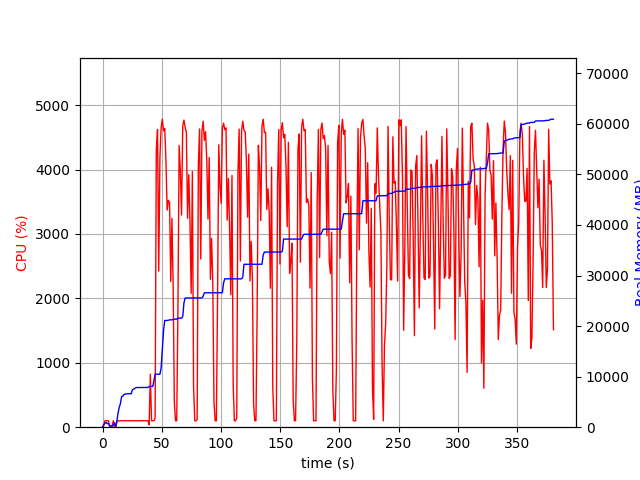

Source data for this figure (header and first rows):
elapsed_time, nproc, cpu, mem_real, mem_virtual
3.504753112792969e-05, 1, 0.0, 8.926, 3186
1.006, 5, 21.9, 536.4, 2322
2.013, 4, 101.2, 766, 2339
3.021, 5, 100.2, 943.2, 2793
4.029, 3, 99.3, 694.5, 1957
5.036, 3, 100.3, 761.7, 2069
6.043, 3, 2.0, 248.9, 1436
7.051, 3, 1.0, 316.6, 1525
8.059, 3, 3.0, 255.5, 1461
9.067, 3, 100.2, 409.9, 1629
10.08, 6, 3.0, 890, 2880
11.08, 3, 1.0, 121.0, 1330
12.09, 1, 86.4, 1189, 2629
13.1, 1, 100.2, 2769, 4997
14.11, 1, 99.2, 3933, 6783
15.11, 1, 100.2, 4689, 8687
16.12, 1, 100.2, 6075, 8687
17.13, 1, 100.0, 6167, 8687
18.14, 1, 100.0, 6489, 8699
19.15, 1, 100.1, 6519, 8827
20.16, 1, 100.0, 6595, 8827
21.17, 1, 100.9, 6621, 8827
22.18, 1, 100.0, 6621, 8827
23.19, 1, 100.1, 6623, 8827
24.2, 1, 100.1, 6625, 8827
25.21, 1, 100.0, 7399, 10875
26.22, 1, 99.9, 7529, 10875
27.23, 1, 100.0, 7665, 10875
28.24, 1, 101.1, 7819, 10875
29.25, 1, 99.1, 7851, 10875
30.26, 1, 100.1, 7853, 10875
31.27, 1, 100.0, 7853, 10875
32.28, 1, 99.9, 7855, 10875
33.29, 1, 103.0, 7857, 10875
34.3, 1, 100.0, 7857, 10875
35.31, 1, 100.1, 7859, 10875
36.32, 1, 100.1, 7859, 10875
37.33, 1, 100.1, 7861, 11035
38.34, 1, 100.0, 7861, 11035
39.35, 1, 36.7, 8047, 14486
40.35, 1, 822.6, 8069, 14498
41.36, 1, 99.9, 8069, 14498
42.37, 1, 100.0, 8069, 14498
43.38, 1, 100.0, 9157, 17570
44.39, 1, 141.5, 10473, 17762
45.41, 1, 4314, 10473, 17762
46.43, 1, 4621, 10473, 17762
47.46, 1, 2424, 10475, 17762
48.47, 1, 4194, 10475, 17762
49.48, 1, 4653, 11760, 25513
50.5, 1, 4781, 15318, 25997
51.52, 1, 4599, 19125, 26147
52.53, 1, 4638, 21109, 26147
53.55, 1, 4133, 21109, 26147
54.56, 1, 3370, 21109, 26147
55.58, 1, 3522, 21155, 26371
56.58, 1, 3488, 21233, 26371
57.59, 1, 2262, 21233, 26376
58.6, 1, 3242, 21235, 26376
59.62, 1, 2213, 21331, 26376
... 317 more rows
